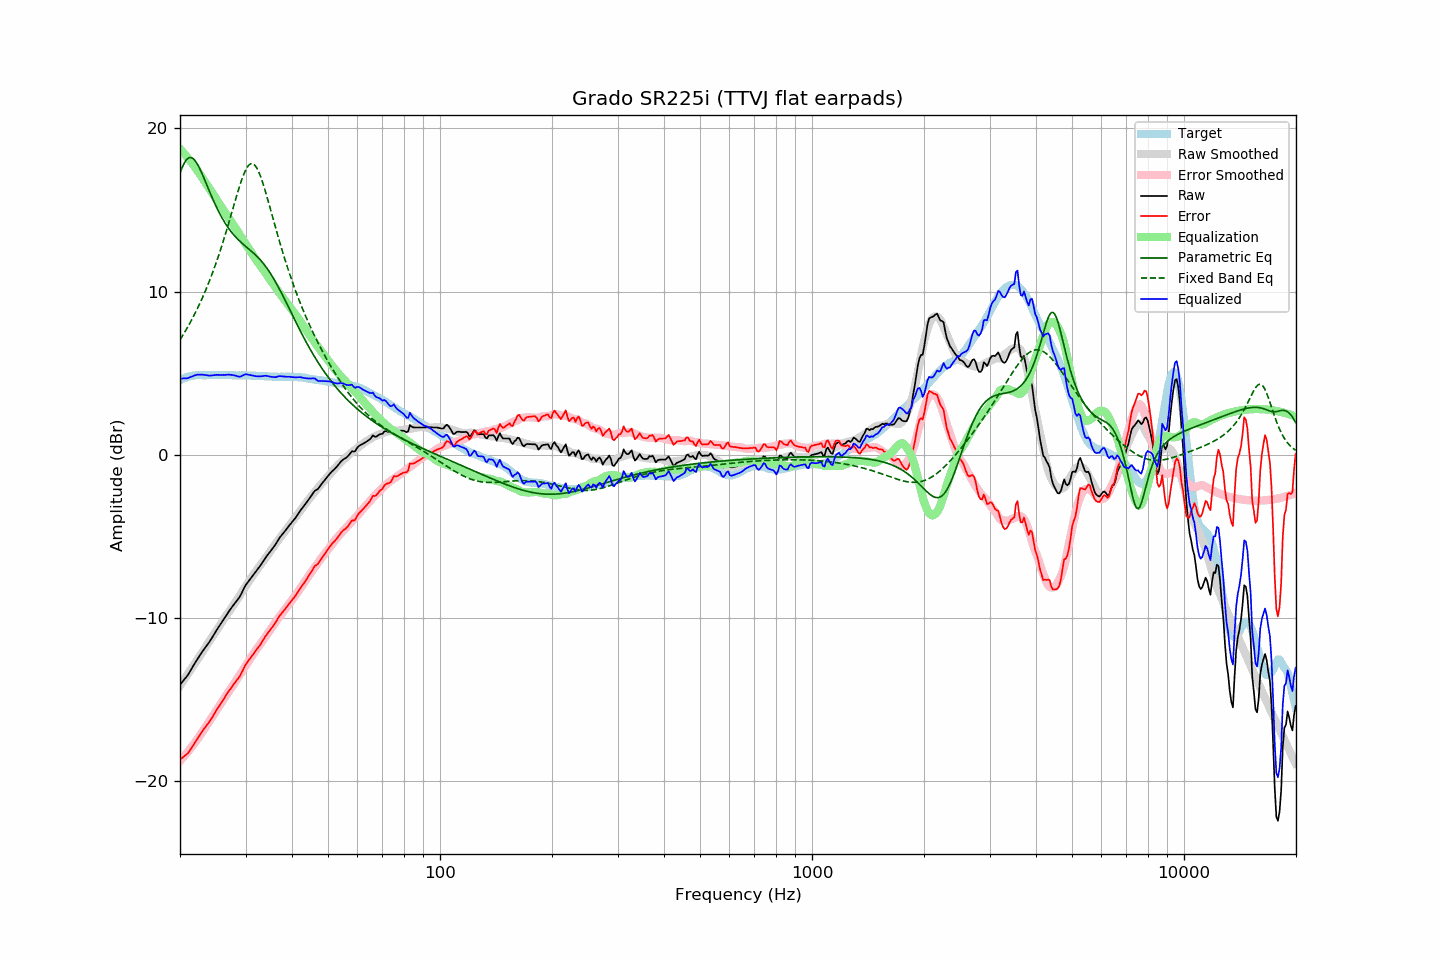

Data behind this chart, as committed beside it:
frequency, raw, error, smoothed, error_smoothed, equalization, parametric_eq, fixed_band_eq, equalized_raw, equalized_smoothed, target
20.00, -14.08, -18.65, -14.14, -18.74, 18.74, 17.25, 7.05, 4.66, 4.60, 4.57
20.20, -13.96, -18.58, -13.99, -18.63, 18.63, 17.51, 7.20, 4.67, 4.64, 4.62
20.40, -13.84, -18.51, -13.85, -18.52, 18.52, 17.74, 7.36, 4.68, 4.67, 4.67
20.61, -13.72, -18.43, -13.70, -18.41, 18.41, 17.93, 7.52, 4.68, 4.71, 4.70
20.81, -13.60, -18.35, -13.55, -18.29, 18.29, 18.07, 7.69, 4.69, 4.74, 4.75
21.02, -13.47, -18.26, -13.40, -18.17, 18.17, 18.16, 7.86, 4.70, 4.76, 4.79
21.23, -13.30, -18.11, -13.26, -18.05, 18.05, 18.21, 8.04, 4.74, 4.79, 4.81
21.44, -13.14, -17.97, -13.11, -17.92, 17.92, 18.20, 8.22, 4.78, 4.81, 4.83
21.66, -12.97, -17.82, -12.96, -17.79, 17.79, 18.15, 8.41, 4.82, 4.83, 4.85
21.87, -12.80, -17.66, -12.81, -17.66, 17.66, 18.06, 8.60, 4.86, 4.85, 4.86
22.09, -12.64, -17.52, -12.66, -17.53, 17.53, 17.93, 8.79, 4.89, 4.86, 4.88
22.31, -12.48, -17.37, -12.52, -17.39, 17.39, 17.77, 9.00, 4.91, 4.88, 4.89
22.54, -12.33, -17.22, -12.36, -17.25, 17.25, 17.59, 9.20, 4.91, 4.88, 4.89
22.76, -12.18, -17.07, -12.21, -17.10, 17.10, 17.38, 9.42, 4.92, 4.89, 4.89
22.99, -12.03, -16.91, -12.06, -16.95, 16.95, 17.16, 9.64, 4.91, 4.89, 4.88
23.22, -11.90, -16.78, -11.91, -16.80, 16.80, 16.93, 9.86, 4.89, 4.89, 4.87
23.45, -11.76, -16.63, -11.76, -16.65, 16.65, 16.69, 10.09, 4.89, 4.89, 4.87
23.69, -11.63, -16.52, -11.61, -16.50, 16.50, 16.45, 10.33, 4.87, 4.89, 4.88
23.92, -11.50, -16.38, -11.46, -16.35, 16.35, 16.22, 10.58, 4.85, 4.89, 4.88
24.16, -11.35, -16.24, -11.32, -16.21, 16.21, 15.98, 10.83, 4.86, 4.89, 4.89
24.40, -11.19, -16.09, -11.17, -16.06, 16.06, 15.75, 11.09, 4.87, 4.89, 4.90
24.65, -11.02, -15.91, -11.02, -15.91, 15.91, 15.53, 11.35, 4.88, 4.89, 4.89
24.89, -10.86, -15.75, -10.87, -15.75, 15.75, 15.31, 11.63, 4.90, 4.89, 4.89
25.14, -10.70, -15.59, -10.71, -15.60, 15.60, 15.11, 11.91, 4.90, 4.89, 4.89
25.39, -10.55, -15.45, -10.56, -15.45, 15.45, 14.91, 12.20, 4.90, 4.89, 4.90
25.65, -10.40, -15.30, -10.40, -15.29, 15.29, 14.72, 12.50, 4.89, 4.89, 4.90
25.91, -10.25, -15.14, -10.25, -15.14, 15.14, 14.54, 12.80, 4.88, 4.89, 4.88
26.16, -10.09, -14.97, -10.10, -14.99, 14.99, 14.37, 13.11, 4.90, 4.89, 4.88
26.43, -9.94, -14.83, -9.95, -14.84, 14.84, 14.20, 13.43, 4.89, 4.89, 4.88
26.69, -9.79, -14.67, -9.81, -14.69, 14.69, 14.05, 13.76, 4.90, 4.88, 4.88
26.96, -9.63, -14.52, -9.67, -14.55, 14.55, 13.91, 14.09, 4.92, 4.88, 4.89
27.23, -9.50, -14.39, -9.53, -14.41, 14.41, 13.77, 14.43, 4.90, 4.88, 4.89
27.50, -9.36, -14.25, -9.38, -14.26, 14.26, 13.64, 14.77, 4.90, 4.88, 4.89
27.77, -9.23, -14.11, -9.24, -14.11, 14.11, 13.52, 15.11, 4.88, 4.88, 4.88
28.05, -9.10, -13.97, -9.09, -13.96, 13.96, 13.41, 15.45, 4.86, 4.87, 4.87
28.33, -8.97, -13.83, -8.94, -13.81, 13.81, 13.30, 15.79, 4.84, 4.87, 4.86
28.62, -8.85, -13.71, -8.79, -13.66, 13.66, 13.20, 16.12, 4.80, 4.87, 4.86
28.90, -8.72, -13.59, -8.64, -13.50, 13.50, 13.10, 16.43, 4.78, 4.87, 4.87
29.19, -8.54, -13.40, -8.48, -13.35, 13.35, 13.01, 16.73, 4.81, 4.87, 4.86
29.48, -8.34, -13.21, -8.33, -13.20, 13.20, 12.92, 17.01, 4.86, 4.86, 4.87
29.78, -8.13, -13.00, -8.18, -13.04, 13.04, 12.84, 17.26, 4.91, 4.86, 4.86
30.08, -7.95, -12.83, -8.03, -12.89, 12.89, 12.75, 17.47, 4.94, 4.86, 4.87
30.38, -7.82, -12.68, -7.88, -12.74, 12.74, 12.67, 17.64, 4.92, 4.86, 4.86
30.68, -7.69, -12.55, -7.73, -12.59, 12.59, 12.59, 17.76, 4.90, 4.86, 4.86
30.99, -7.56, -12.42, -7.58, -12.44, 12.44, 12.50, 17.83, 4.88, 4.86, 4.85
31.30, -7.43, -12.29, -7.44, -12.29, 12.29, 12.42, 17.84, 4.86, 4.85, 4.85
31.61, -7.30, -12.15, -7.29, -12.14, 12.14, 12.33, 17.79, 4.84, 4.85, 4.85
31.93, -7.17, -12.02, -7.15, -11.99, 11.99, 12.24, 17.68, 4.82, 4.85, 4.85
32.24, -7.04, -11.87, -7.01, -11.85, 11.85, 12.14, 17.53, 4.81, 4.84, 4.83
32.57, -6.91, -11.75, -6.88, -11.72, 11.72, 12.04, 17.33, 4.80, 4.84, 4.84
32.89, -6.78, -11.62, -6.75, -11.58, 11.58, 11.94, 17.08, 4.80, 4.83, 4.84
33.22, -6.63, -11.46, -6.63, -11.45, 11.45, 11.82, 16.81, 4.82, 4.83, 4.83
33.55, -6.48, -11.30, -6.49, -11.31, 11.31, 11.70, 16.50, 4.83, 4.82, 4.82
33.89, -6.32, -11.13, -6.35, -11.17, 11.17, 11.58, 16.18, 4.85, 4.82, 4.81
34.23, -6.19, -11.01, -6.21, -11.02, 11.02, 11.44, 15.84, 4.83, 4.81, 4.82
34.57, -6.06, -10.86, -6.07, -10.88, 10.88, 11.30, 15.49, 4.82, 4.81, 4.80
34.92, -5.94, -10.74, -5.93, -10.73, 10.73, 11.15, 15.14, 4.79, 4.80, 4.80
35.27, -5.81, -10.61, -5.79, -10.59, 10.59, 11.00, 14.78, 4.78, 4.80, 4.79
35.62, -5.68, -10.47, -5.65, -10.45, 10.45, 10.83, 14.42, 4.76, 4.79, 4.79
35.97, -5.55, -10.34, -5.51, -10.30, 10.30, 10.66, 14.07, 4.76, 4.79, 4.79
... 635 more rows
